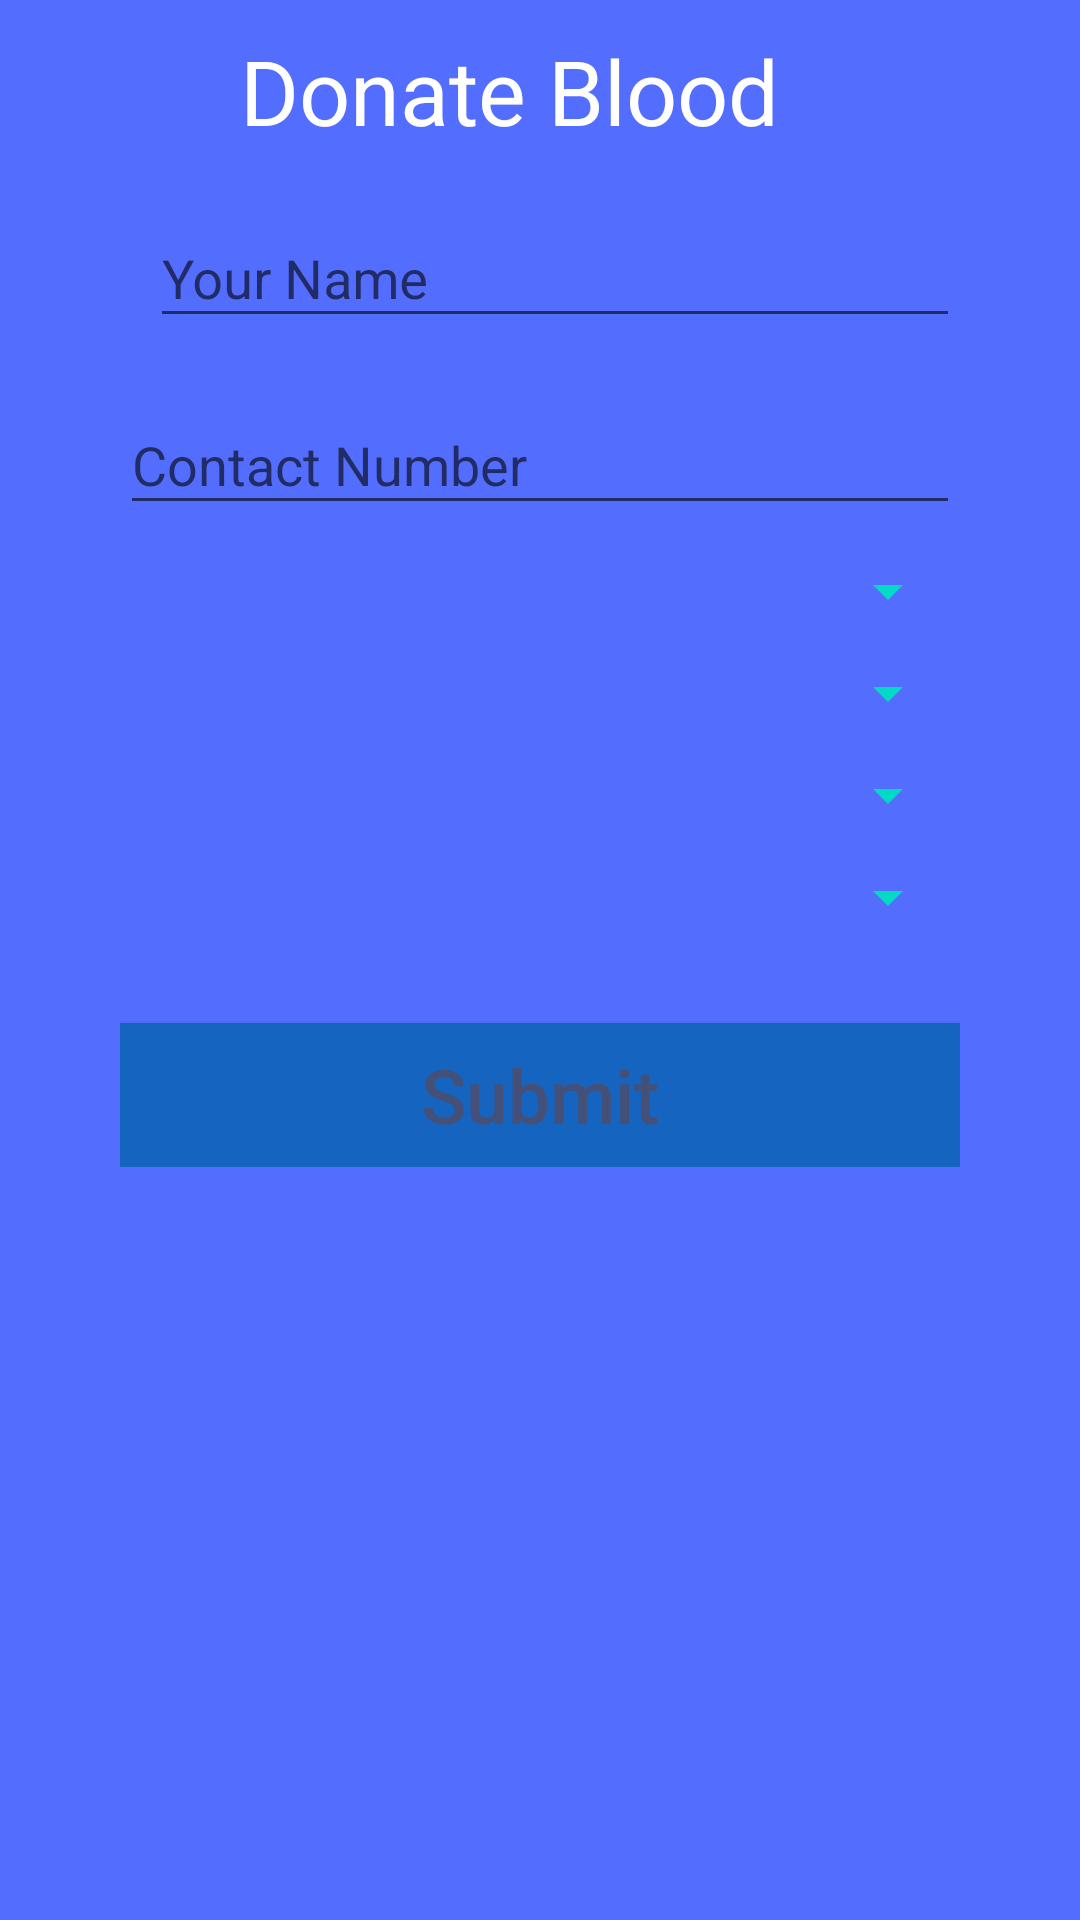

This screen was rendered from an Android layout file. Write that file and the resources it references.
<!-- AndroidManifest.xml: application theme AppTheme -->
<!-- res/layout/activity_become_donor.xml -->
<?xml version="1.0" encoding="utf-8"?>
<LinearLayout xmlns:android="http://schemas.android.com/apk/res/android"
    android:layout_width="fill_parent"
    android:layout_height="fill_parent"
    android:background="#536DFE"
    android:orientation="vertical"
    android:scrollbarAlwaysDrawVerticalTrack="true">




    <LinearLayout
        android:layout_width="fill_parent"
        android:layout_height="wrap_content"
        android:paddingTop="10dp"
        android:layout_marginLeft="80dp"
        android:layout_marginRight="20dp"
        >

        <TextView
            android:layout_width="fill_parent"
            android:layout_height="wrap_content"
            android:text="Donate Blood"
            android:textSize="30dp"
            android:textColor="#fff"
            android:fontFamily="sans-serif"
            />

    </LinearLayout>




    <LinearLayout
        android:layout_width="fill_parent"
        android:layout_height="wrap_content"
        android:paddingTop="10dp"
        android:layout_marginLeft="40dp"
        android:layout_marginRight="40dp"
        >


        <android.support.design.widget.TextInputLayout
            android:layout_width="fill_parent"
            android:layout_height="wrap_content">

            <EditText
                android:layout_width="fill_parent"
                android:layout_height="wrap_content"
                android:drawableTint="#FF4081"
                android:singleLine="true"
                android:hint="Your Name"
                android:inputType="textEmailAddress"
                android:id="@+id/name"
                android:layout_marginLeft="10dp"
                />
        </android.support.design.widget.TextInputLayout>



    </LinearLayout>

    <LinearLayout
        android:layout_width="fill_parent"
        android:layout_height="wrap_content"
        android:paddingTop="10dp"
        android:layout_marginLeft="40dp"
        android:layout_marginRight="40dp"
        >
        <android.support.design.widget.TextInputLayout
            android:layout_width="fill_parent"
            android:layout_height="wrap_content">

            <EditText
                android:layout_width="fill_parent"
                android:layout_height="wrap_content"

                android:singleLine="true"
                android:drawableTint="#FF4081"
                android:hint="Contact Number"
                android:id="@+id/cell"
                />
        </android.support.design.widget.TextInputLayout>

    </LinearLayout>




    <LinearLayout
        android:layout_width="fill_parent"
        android:layout_height="wrap_content"
        android:layout_marginRight="40dp"
        android:paddingTop="10dp"
        android:layout_marginLeft="40dp"
        >

        <Spinner
            android:layout_width="fill_parent"
            android:layout_height="wrap_content"
            android:backgroundTint="@color/colorAccent"
            android:id="@+id/city">
        </Spinner>


    </LinearLayout>


    <LinearLayout
        android:layout_width="fill_parent"
        android:layout_height="wrap_content"
        android:paddingTop="10dp"
        android:layout_marginLeft="40dp"
        android:layout_marginRight="40dp"
        >

        <Spinner
            android:layout_width="fill_parent"
            android:layout_height="wrap_content"
            android:id="@+id/group"
            android:backgroundTint="@color/colorAccent"
            >

        </Spinner>


    </LinearLayout>

    <LinearLayout
        android:layout_width="fill_parent"
        android:layout_height="wrap_content"
        android:paddingTop="10dp"
        android:layout_marginLeft="40dp"
        android:layout_marginRight="40dp"
        >


        <Spinner
            android:layout_width="fill_parent"
            android:layout_height="wrap_content"
            android:id="@+id/gender"
            android:backgroundTint="@color/colorAccent"
            >

        </Spinner>

    </LinearLayout>

    <LinearLayout
        android:layout_width="fill_parent"
        android:layout_height="wrap_content"
        android:paddingTop="10dp"
        android:layout_marginLeft="40dp"
        android:layout_marginRight="40dp"
        >

        <Spinner
            android:layout_width="fill_parent"
            android:layout_height="wrap_content"
            android:id="@+id/age"
            android:backgroundTint="@color/colorAccent"
            >

        </Spinner>


    </LinearLayout>

    <LinearLayout
        android:layout_width="fill_parent"
        android:layout_height="wrap_content"
        android:paddingTop="15dp"
        android:layout_marginLeft="40dp"
        android:layout_marginRight="40dp"
        >

        <Button
            android:layout_width="fill_parent"
            android:layout_height="wrap_content"
            android:layout_marginTop="15dp"
            android:text="Submit"
            android:background="#1565C0"
            android:textAllCaps="false"
            android:textColor="#445077"
            android:textSize="25sp"
            android:id="@+id/submit"

            />
    </LinearLayout>


</LinearLayout>
<!-- resources referenced by this layout -->
<resources>
  <style name="AppTheme" parent="Theme.AppCompat.Light.DarkActionBar">
  
          
          <item name="colorPrimary">@color/colorPrimary</item>
          <item name="colorPrimaryDark">@color/colorPrimaryDark</item>
          <item name="colorAccent">@color/colorAccent</item>
      </style>
  <!-- not gathered from this repository: default colours our renderer supplied (Android Studio template values) -->
  <color name="colorPrimary">#FF6200EE</color>
  <color name="colorPrimaryDark">#FF3700B3</color>
  <color name="colorAccent">#FF03DAC5</color>
</resources>
